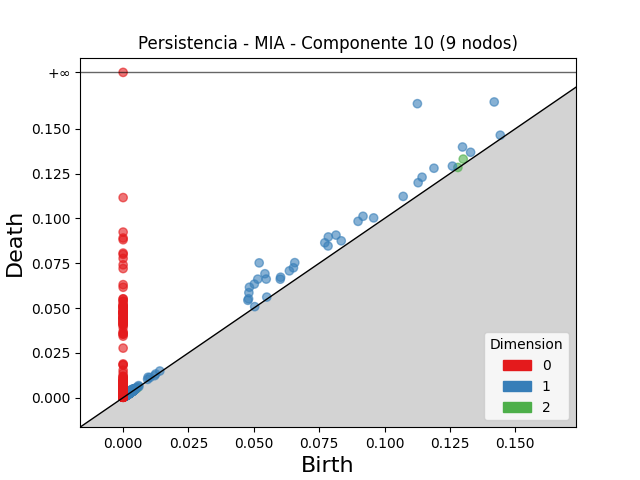

Source data for this figure (header and first rows):
dimension, birth, death
2, 0.1301, 0.1331
2, 0.003391, 0.003844
2, 0.003061, 0.003497
2, 0.1281, 0.1284
2, 0.003994, 0.004284
2, 0.003992, 0.004253
2, 0.00337, 0.003579
2, 0.003482, 0.003691
2, 0.003675, 0.003881
2, 0.003237, 0.003432
2, 0.003658, 0.003844
2, 0.003078, 0.003264
2, 0.002162, 0.002342
2, 0.004178, 0.004358
2, 0.00356, 0.003713
2, 0.003693, 0.003842
2, 0.002311, 0.002454
2, 0.002744, 0.002877
2, 0.003238, 0.003371
2, 0.004719, 0.004845
2, 0.003438, 0.003561
2, 0.003027, 0.003148
2, 0.004037, 0.004154
2, 0.004375, 0.004489
2, 0.002932, 0.003044
2, 0.002706, 0.002807
2, 0.002861, 0.002961
2, 0.003503, 0.003602
2, 0.00279, 0.002882
2, 0.004637, 0.004729
2, 0.003652, 0.003733
2, 0.003438, 0.003501
2, 0.002842, 0.002901
2, 0.002168, 0.002226
2, 0.005453, 0.00551
2, 0.002396, 0.002449
2, 0.004977, 0.005028
2, 0.00306, 0.003107
2, 0.003844, 0.003886
2, 0.002902, 0.00294
2, 0.002016, 0.002053
2, 0.002464, 0.002498
2, 0.002769, 0.002798
2, 0.003277, 0.003304
2, 0.00404, 0.004067
2, 0.004334, 0.004359
2, 0.003257, 0.003281
2, 0.002296, 0.002317
2, 0.002512, 0.002531
2, 0.003727, 0.003742
2, 0.001802, 0.001816
2, 0.001561, 0.001574
2, 0.002681, 0.002691
2, 0.002697, 0.002706
2, 0.002163, 0.002169
2, 0.003637, 0.003642
2, 0.002576, 0.00258
2, 0.00307, 0.003073
1, 0.1126, 0.164
1, 0.05204, 0.07519
... 3,585 more rows
